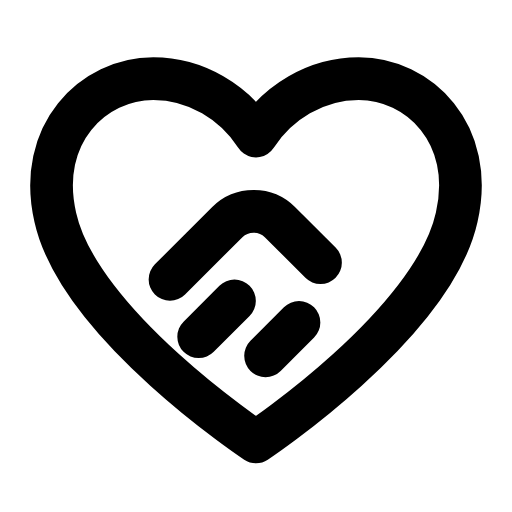
t = 0.00 s
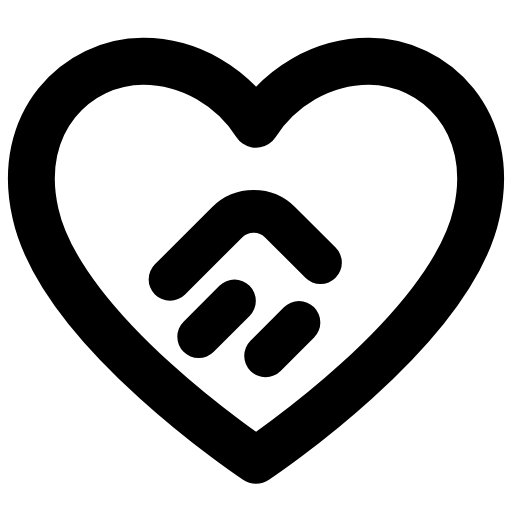
t = 0.23 s
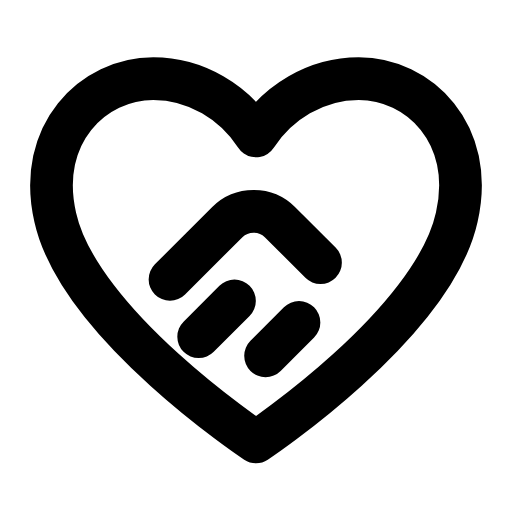
t = 0.47 s
t = 0.68 s: frame unchanged from t = 0.00 s, image omitted
t = 0.92 s: frame unchanged from t = 0.00 s, image omitted
t = 1.17 s: frame unchanged from t = 0.00 s, image omitted

The animated SVG that drew these frames (rendered in a browser with its animation timeline set to each time). Animation: 1 SMIL element (animateTransform=1); one cycle of 1.40 s, repeats indefinitely.

<svg xmlns="http://www.w3.org/2000/svg" width="24" height="24" viewBox="0 0 24 24" fill="none"><g transform="translate(-1.44 -1.463) scale(1.12)"><g transform="translate(12 12)"><g><animateTransform attributeName="transform" type="scale" values="1;1;1.12;1;1;1;1;1.12;1;1;1" keyTimes="0;0.135;0.2475;0.36;0.45;0.6;0.66;0.735;0.81;0.9;1" dur="1.4s" repeatCount="indefinite" calcMode="spline" keySplines="0.16 1 0.3 1;0.16 1 0.3 1;0.16 1 0.3 1;0.16 1 0.3 1;0.16 1 0.3 1;0.16 1 0.3 1;0.16 1 0.3 1;0.16 1 0.3 1;0.16 1 0.3 1;0.16 1 0.3 1"/><g transform="translate(-12 -12)"><g><path stroke="currentColor" stroke-width="1.786" stroke-linecap="round" stroke-linejoin="round" fill="none" d="M12 19.8S4.6 14.9 3.6 10.4C2.8 6.9 5.2 4.6 7.7 4.6C9.5 4.6 11.1 5.6 12 7C12.9 5.6 14.5 4.6 16.3 4.6C18.8 4.6 21.2 6.9 20.4 10.4C19.4 14.9 12 19.8 12 19.8Z"></path></g></g></g></g><path stroke="currentColor" stroke-width="1.786" stroke-linecap="round" stroke-linejoin="round" fill="none" d="M8.4 13L10.8 10.6C11.4 10 12.4 10 13 10.6L14.7 12.3"></path><path stroke="currentColor" stroke-width="1.786" stroke-linecap="round" stroke-linejoin="round" fill="none" d="M9.6 15.4L11.1 13.9M12.4 16.2L13.8 14.8"></path></g></svg>
